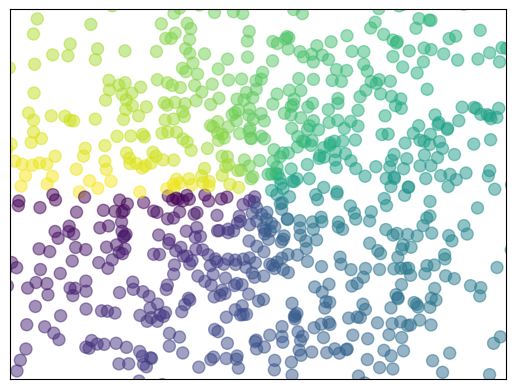

Reproduce this figure in Python.
#!/usr/bin/env python3

import matplotlib.pyplot as plt
import numpy as np

n = 1024
X = np.random.normal(0, 1, n)
Y = np.random.normal(0, 1, n)
T = np.arctan2(Y, X) # for color value

plt.scatter(X, Y, s = 75, c = T, alpha = 0.5)
plt.xlim((-1.5, 1.5))
plt.ylim((-1.5, 1.5))
plt.xticks(())
plt.yticks(())

plt.show()
